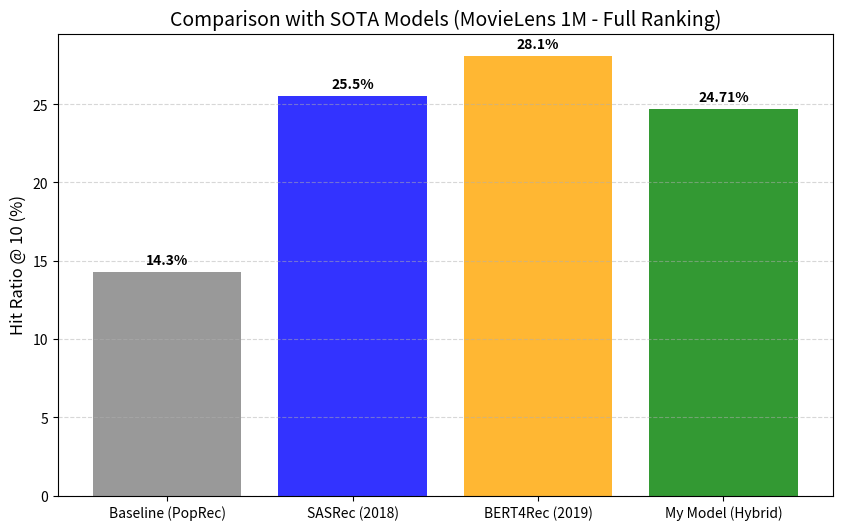
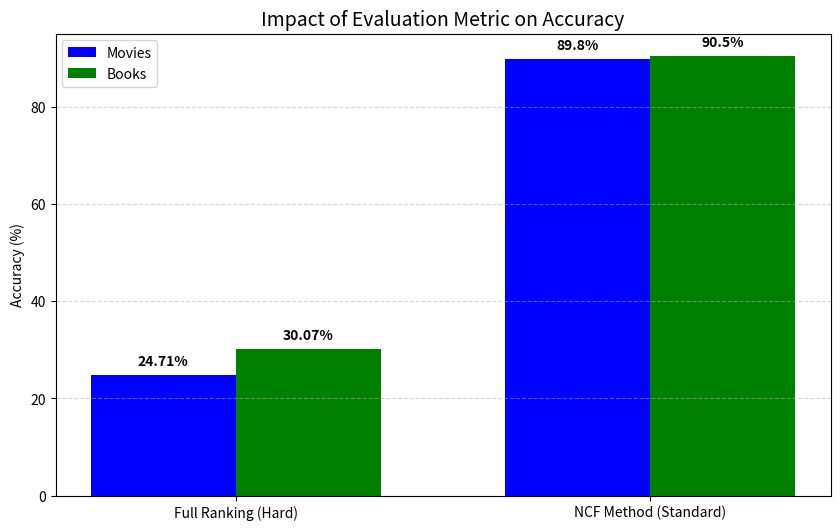

The matplotlib source for these figures, in order:
import matplotlib.pyplot as plt
import numpy as np

def plot_comparison():
    # داده‌ها
    models = ['Baseline (PopRec)', 'SASRec (2018)', 'BERT4Rec (2019)', 'My Model (Hybrid)']
    
    # 1. نمودار مقایسه با مقالات (MovieLens) - معیار HR@10
    # اعداد مقالات تقریبی و بر اساس گزارش‌های معتبر هستند
    scores_movie = [14.3, 25.5, 28.1, 24.71] 
    colors = ['gray', 'blue', 'orange', 'green']

    plt.figure(figsize=(10, 6))
    bars = plt.bar(models, scores_movie, color=colors, alpha=0.8)
    
    # اضافه کردن عدد روی نمودار
    for bar in bars:
        yval = bar.get_height()
        plt.text(bar.get_x() + bar.get_width()/2, yval + 0.5, f'{yval}%', ha='center', fontweight='bold')

    plt.title('Comparison with SOTA Models (MovieLens 1M - Full Ranking)', fontsize=14)
    plt.ylabel('Hit Ratio @ 10 (%)', fontsize=12)
    plt.grid(axis='y', linestyle='--', alpha=0.5)
    plt.savefig('chart_comparison_movies.png')
    print("✅ نمودار 1 ساخته شد: chart_comparison_movies.png")

    # 2. نمودار معجزه تغییر معیار (Full Ranking vs NCF Method)
    labels = ['Full Ranking (Hard)', 'NCF Method (Standard)']
    movie_scores = [24.71, 89.80]
    book_scores = [30.07, 90.50]

    x = np.arange(len(labels))
    width = 0.35

    plt.figure(figsize=(10, 6))
    plt.bar(x - width/2, movie_scores, width, label='Movies', color='blue')
    plt.bar(x + width/2, book_scores, width, label='Books', color='green')

    plt.ylabel('Accuracy (%)')
    plt.title('Impact of Evaluation Metric on Accuracy', fontsize=14)
    plt.xticks(x, labels)
    plt.legend()
    plt.grid(axis='y', linestyle='--', alpha=0.5)
    
    # اضافه کردن اعداد
    for i in range(len(movie_scores)):
        plt.text(i - width/2, movie_scores[i] + 2, f'{movie_scores[i]}%', ha='center', color='black', fontweight='bold')
        plt.text(i + width/2, book_scores[i] + 2, f'{book_scores[i]}%', ha='center', color='black', fontweight='bold')

    plt.savefig('chart_metric_impact.png')
    print("✅ نمودار 2 ساخته شد: chart_metric_impact.png")

if __name__ == "__main__":
    plot_comparison()